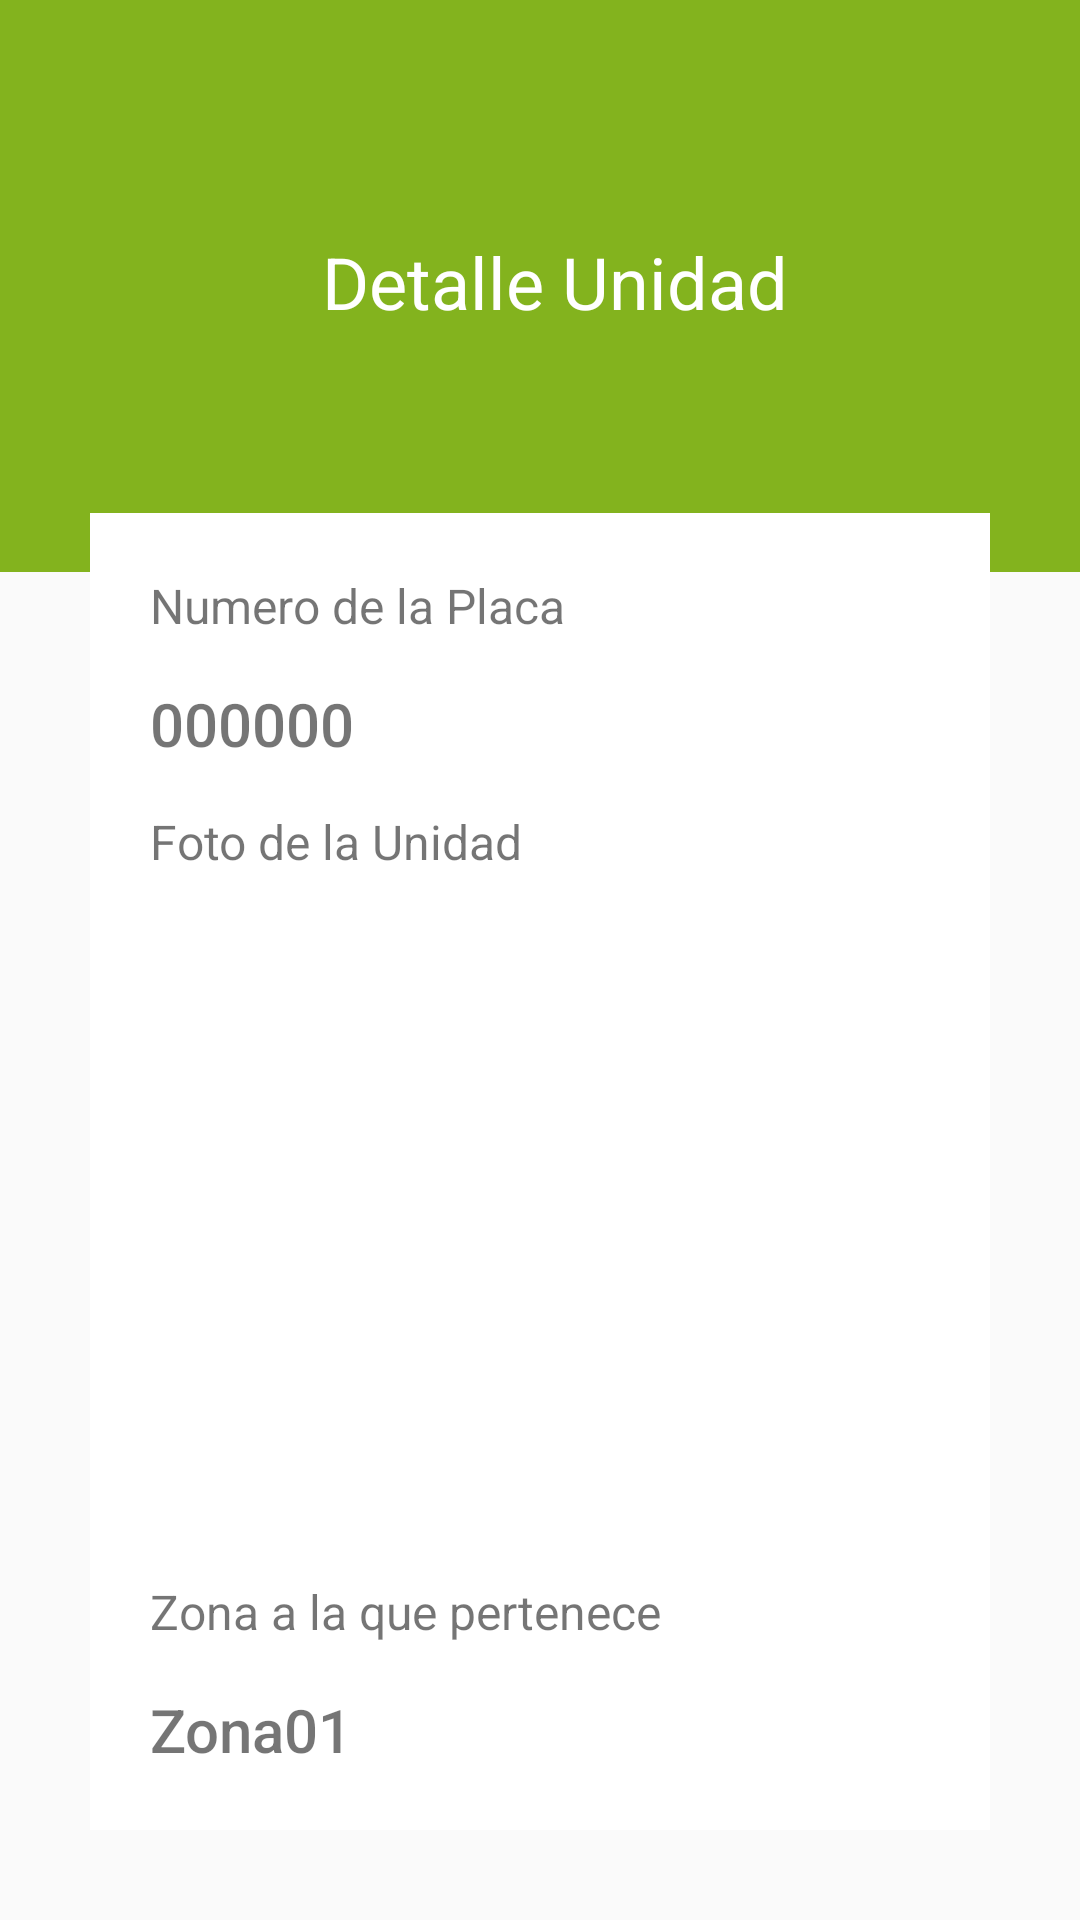

Produce the Android XML layout that renders to this screen, including the resource entries it uses.
<!-- AndroidManifest.xml: application theme AppTheme -->
<!-- res/layout/activity_mercado_detalle.xml -->
<?xml version="1.0" encoding="utf-8"?>
<androidx.constraintlayout.widget.ConstraintLayout xmlns:android="http://schemas.android.com/apk/res/android"
    xmlns:app="http://schemas.android.com/apk/res-auto"
    xmlns:tools="http://schemas.android.com/tools"
    android:layout_width="match_parent"
    android:layout_height="wrap_content"
    android:padding="0dp"
    tools:context=".Vista.MercadoDetalleActivity">

    <LinearLayout
        android:layout_width="match_parent"
        android:layout_height="match_parent"
        android:orientation="vertical">

        <RelativeLayout
            android:layout_width="match_parent"
            android:layout_height="200dp"
            android:background="#83b31e"
            android:layout_weight="2"
            android:padding="20dp">

            <TextView
                android:id="@+id/full_name"
                android:layout_width="match_parent"
                android:layout_height="wrap_content"
                android:layout_centerVertical="true"
                android:layout_marginLeft="10dp"
                android:includeFontPadding="false"
                android:text="Detalle Unidad"
                android:textColor="#fff"
                android:textAlignment="center"
                android:textSize="24sp" />

        </RelativeLayout>

        <LinearLayout
            android:layout_width="match_parent"
            android:layout_height="wrap_content"
            android:layout_marginTop="-50dp"
            android:orientation="vertical"
            android:padding="20dp">

            <LinearLayout
                android:layout_width="match_parent"
                android:layout_height="wrap_content"
                android:orientation="vertical"
                android:padding="20dp"
                android:layout_margin="10dp"
                android:layout_marginTop="10dp"
                android:layout_weight="1"
                android:background="#FFFF">

                <TextView
                    android:id="@+id/textView3"
                    android:layout_width="wrap_content"
                    android:layout_height="wrap_content"
                    android:text="Numero de la Placa"
                    android:textSize="16sp"
                    app:layout_constraintStart_toStartOf="parent"
                    app:layout_constraintTop_toTopOf="parent" />

                <TextView
                    android:id="@+id/txtNombrePlaca"
                    android:layout_width="wrap_content"
                    android:layout_height="wrap_content"
                    android:layout_marginTop="15dp"
                    android:fontFamily="sans-serif-medium"
                    android:text="000000"
                    android:textColor="@color/colornegrocar"
                    android:textSize="20sp"
                    app:layout_constraintStart_toStartOf="parent"
                    app:layout_constraintTop_toBottomOf="@+id/textView3" />

                <TextView
                    android:id="@+id/textView10"
                    android:layout_width="wrap_content"
                    android:layout_height="wrap_content"
                    android:layout_marginTop="15dp"
                    android:text="Foto de la Unidad"
                    android:textSize="16sp"
                    app:layout_constraintStart_toStartOf="parent"
                    app:layout_constraintTop_toBottomOf="@+id/txtNombrePlaca" />

                <ImageView
                    android:id="@+id/imageView"
                    android:layout_width="match_parent"
                    android:layout_height="200dp"
                    android:layout_marginTop="20dp"
                    app:layout_constraintEnd_toEndOf="parent"
                    app:layout_constraintStart_toStartOf="parent"
                    app:layout_constraintTop_toBottomOf="@+id/textView10"
                    tools:srcCompat="@tools:sample/avatars" />

                <TextView
                    android:id="@+id/textView11"
                    android:layout_width="wrap_content"
                    android:layout_height="wrap_content"
                    android:layout_marginTop="15dp"
                    android:text="Zona a la que pertenece"
                    android:textSize="16sp"
                    app:layout_constraintStart_toStartOf="parent"
                    app:layout_constraintTop_toBottomOf="@+id/imageView" />

                <TextView
                    android:id="@+id/txtZonaPertenece"
                    android:layout_width="wrap_content"
                    android:layout_height="wrap_content"
                    android:layout_marginTop="15dp"
                    android:fontFamily="sans-serif-medium"
                    android:text="Zona01"
                    android:textColor="@color/colornegrocar"
                    android:textSize="20sp"
                    app:layout_constraintStart_toStartOf="parent"
                    app:layout_constraintTop_toBottomOf="@+id/textView11" />

            </LinearLayout>

        </LinearLayout>

    </LinearLayout>

</androidx.constraintlayout.widget.ConstraintLayout>
<!-- resources referenced by this layout -->
<resources>
  <style name="AppTheme" parent="Theme.AppCompat.Light.NoActionBar">
          
          <item name="colorPrimary">@color/colorPrimary</item>
          <item name="colorPrimaryDark">@color/colorPrimaryDark</item>
          <item name="colorAccent">@color/colorAccent</item>
  
          <item name="android:radius">@dimen/borde_radio</item>
  
          
  
          
          
          <item name="scrimBackground">@color/mtrl_scrim_color</item>
          <item name="textAppearanceHeadline1">@style/TextAppearance.MaterialComponents.Headline1</item>
          <item name="textAppearanceHeadline2">@style/TextAppearance.MaterialComponents.Headline2</item>
          <item name="textAppearanceHeadline3">@style/TextAppearance.MaterialComponents.Headline3</item>
          <item name="textAppearanceHeadline4">@style/TextAppearance.MaterialComponents.Headline4</item>
          <item name="textAppearanceHeadline5">@style/TextAppearance.MaterialComponents.Headline5</item>
          <item name="textAppearanceHeadline6">@style/TextAppearance.MaterialComponents.Headline6</item>
          <item name="textAppearanceSubtitle1">@style/TextAppearance.MaterialComponents.Subtitle1</item>
          <item name="textAppearanceSubtitle2">@style/TextAppearance.MaterialComponents.Subtitle2</item>
          <item name="textAppearanceBody1">@style/TextAppearance.MaterialComponents.Body1</item>
          <item name="textAppearanceBody2">@style/TextAppearance.MaterialComponents.Body2</item>
          <item name="textAppearanceCaption">@style/TextAppearance.MaterialComponents.Caption</item>
          <item name="textAppearanceButton">@style/TextAppearance.MaterialComponents.Button</item>
          <item name="textAppearanceOverline">@style/TextAppearance.MaterialComponents.Overline</item>
      </style>
  <dimen name="borde_radio">16dp</dimen>
  <!-- not gathered from this repository: default colours our renderer supplied (Android Studio template values) -->
  <color name="colorPrimary">#FF6200EE</color>
  <color name="colorPrimaryDark">#FF3700B3</color>
  <color name="colorAccent">#FF03DAC5</color>
</resources>
